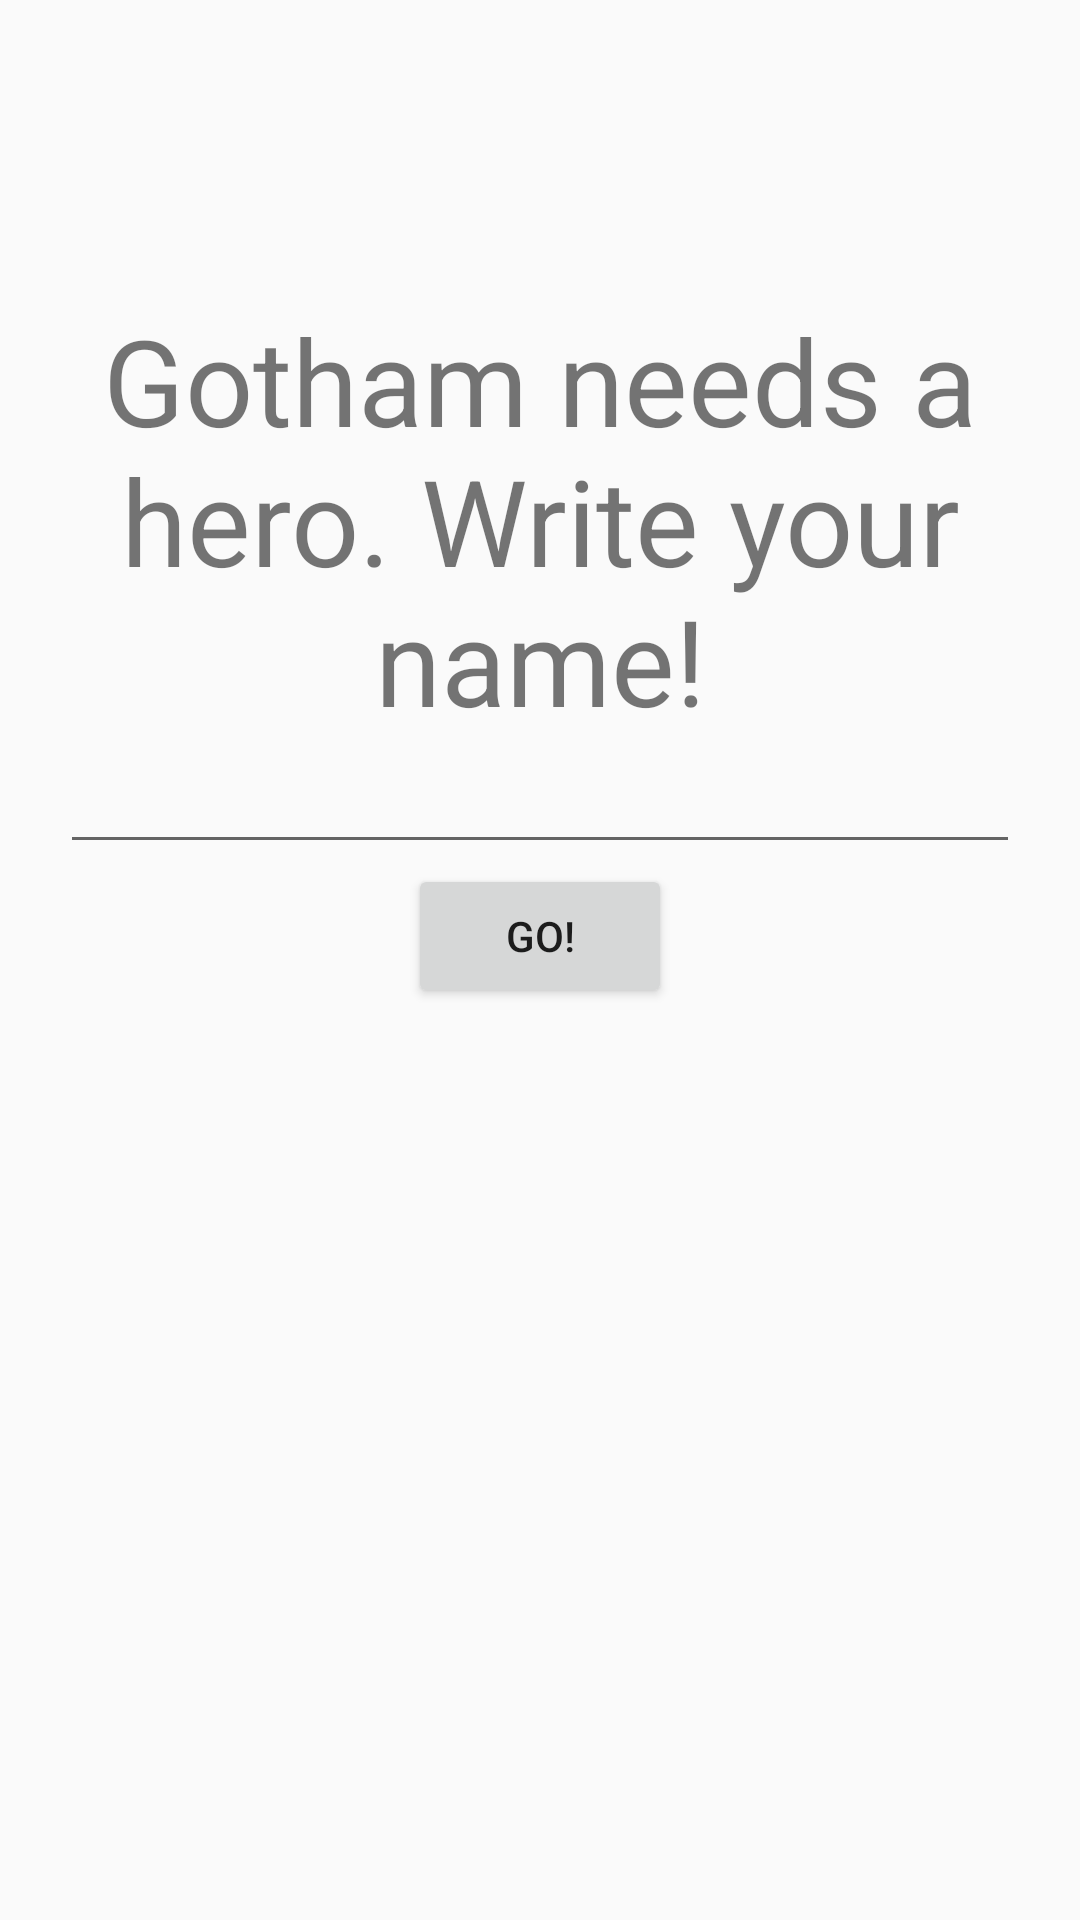

Produce the Android XML layout that renders to this screen, including the resource entries it uses.
<!-- AndroidManifest.xml: activity theme AppTheme.NoActionBar -->
<!-- res/layout/activity_splash.xml -->
<?xml version="1.0" encoding="utf-8"?>
<LinearLayout xmlns:android="http://schemas.android.com/apk/res/android"
    android:orientation="vertical"
    android:layout_width="match_parent"
    android:layout_height="match_parent"
    android:id="@+id/splash"
    android:paddingTop="100dp"
    android:paddingRight="20dp"
    android:paddingLeft="20dp">


    <TextView
        android:layout_width="wrap_content"
        android:layout_height="wrap_content"
        android:text="@string/greetings"
        android:id="@+id/textGreetings"
        android:layout_gravity="center"
        android:textSize="40sp"
        android:textAlignment="center" />

    <EditText
        android:layout_width="match_parent"
        android:layout_height="wrap_content"
        android:inputType="textPersonName"
        android:ems="10"
        android:id="@+id/userNameEditText"
        android:layout_gravity="center_horizontal"
        android:textAlignment="center" />

    <Button
        android:layout_width="wrap_content"
        android:layout_height="wrap_content"
        android:text="@string/goButton"
        android:id="@+id/goButton"
        android:layout_gravity="center_horizontal"
        android:onClick="onButtonGoClick" />
</LinearLayout>
<!-- resources referenced by this layout -->
<resources>
  <string name="goButton">GO!</string>
  <string name="greetings">Gotham needs a hero. Write your name!</string>
  <style name="AppTheme.NoActionBar">
          <item name="windowActionBar">false</item>
          <item name="windowNoTitle">true</item>
      </style>
</resources>
